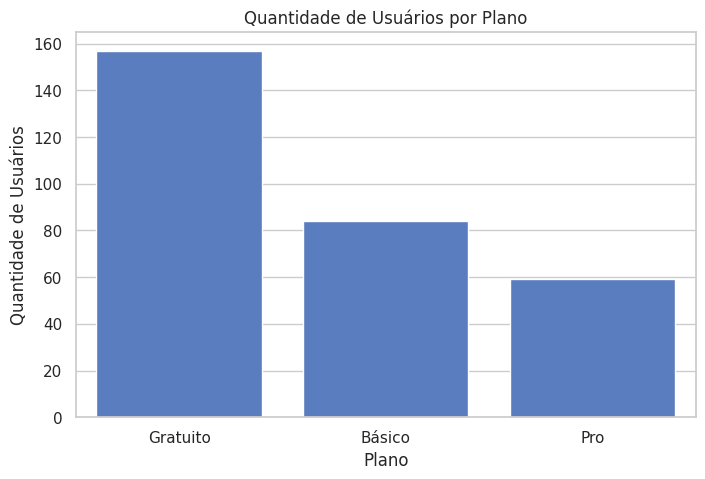
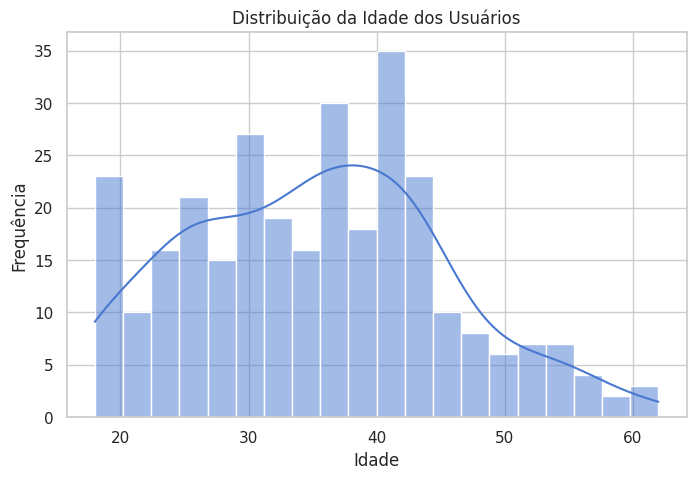
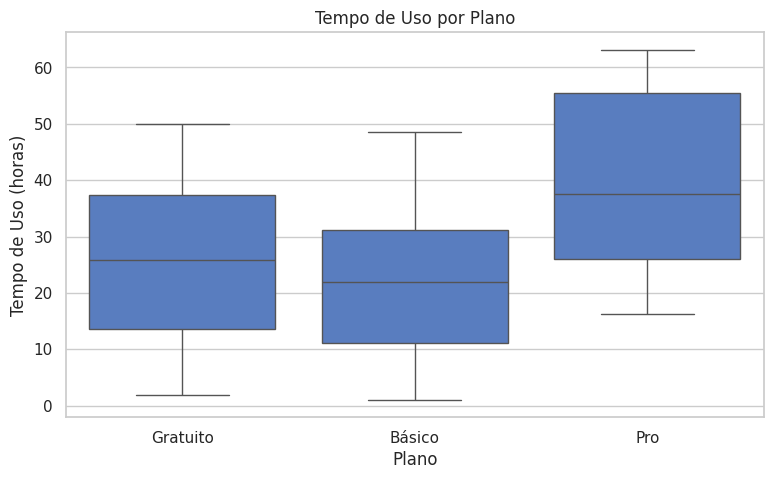
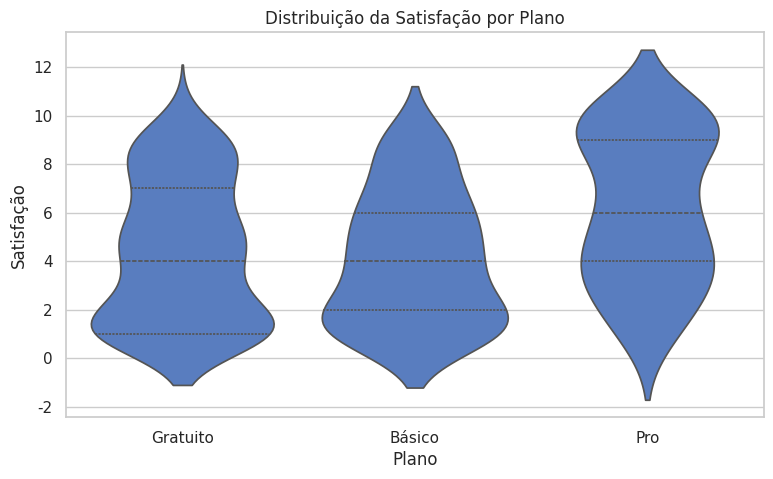
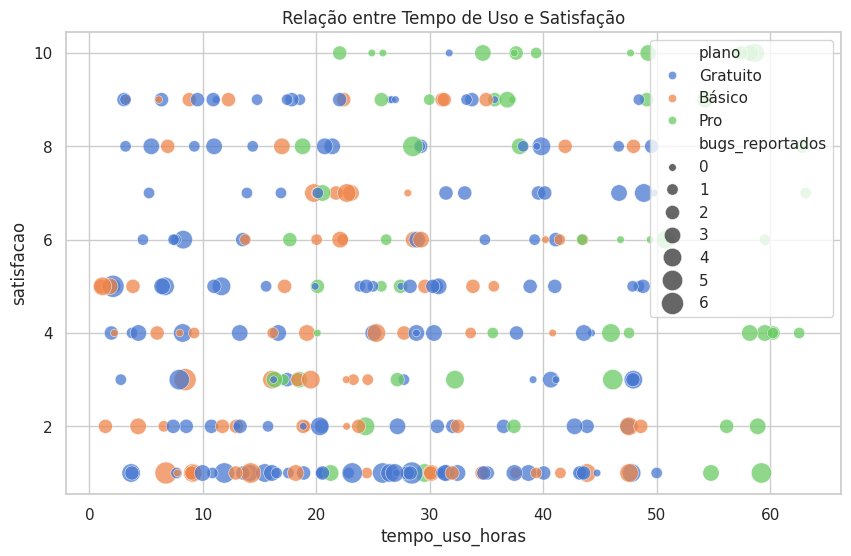
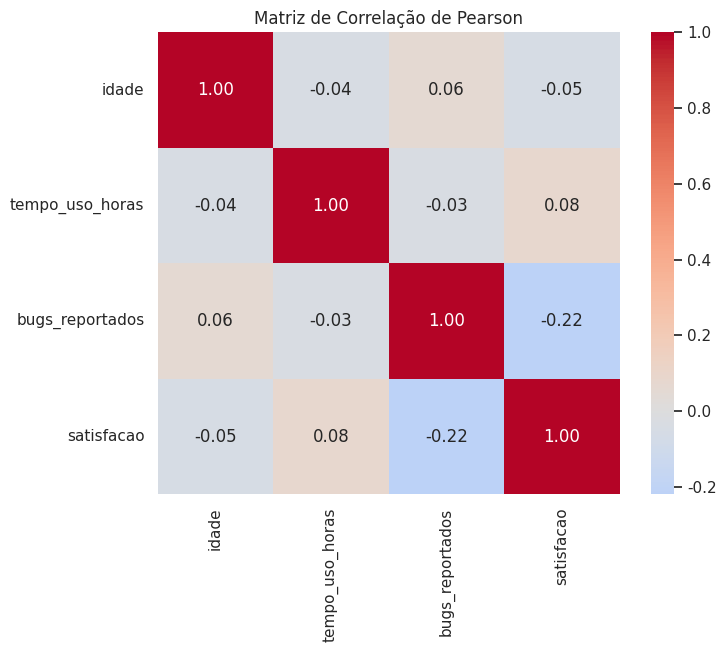
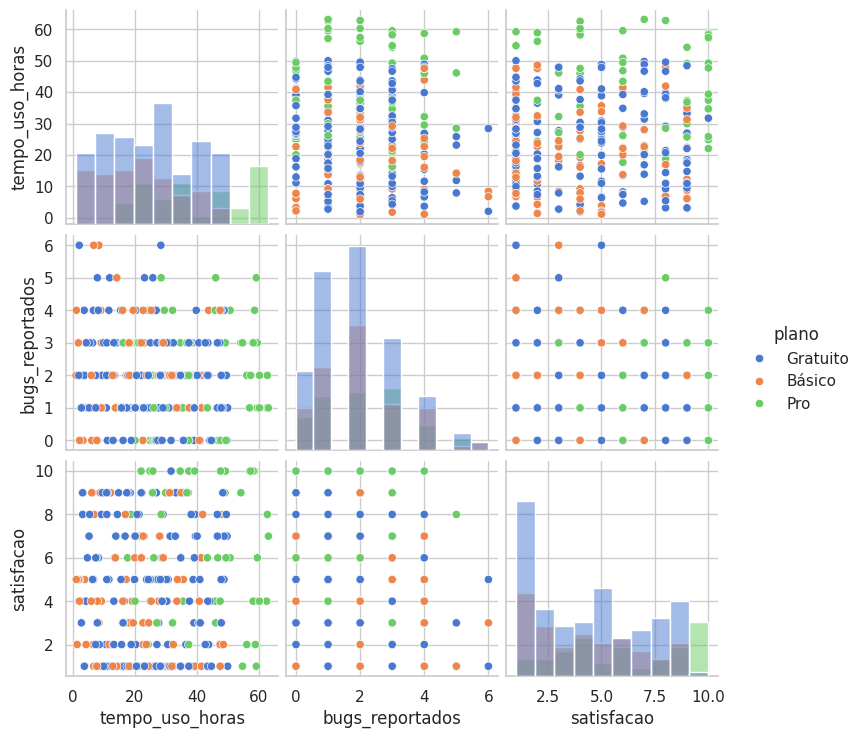

Write Python code to recreate these figures, in order.
import pandas as pd
import numpy as np
import matplotlib.pyplot as plt
import seaborn as sns

sns.set_theme(style="whitegrid", palette="muted")

np.random.seed(101)
n = 300

dados = {
    'idade': np.random.normal(35, 10, n).astype(int),
    'plano': np.random.choice(['Gratuito', 'Básico', 'Pro'], n, p=[0.5, 0.3, 0.2]),
    'tempo_uso_horas': np.random.uniform(1, 50, n),
    'bugs_reportados': np.random.poisson(2, n),
    'satisfacao': np.random.randint(1, 11, n)
}

df_sistema = pd.DataFrame(dados)

df_sistema.loc[df_sistema['plano'] == 'Pro', 'tempo_uso_horas'] += 15
df_sistema.loc[df_sistema['plano'] == 'Pro', 'satisfacao'] += 2
df_sistema['satisfacao'] = df_sistema['satisfacao'] - (df_sistema['bugs_reportados'] * 0.5)
df_sistema['satisfacao'] = df_sistema['satisfacao'].clip(1, 10).astype(int)
df_sistema['idade'] = df_sistema['idade'].clip(18, 70)

df_sistema.head()

ordem_planos = df_sistema['plano'].value_counts().index
plt.figure(figsize=(8, 5))
sns.countplot(data=df_sistema, x='plano', order=ordem_planos)
plt.title('Quantidade de Usuários por Plano')
plt.xlabel('Plano')
plt.ylabel('Quantidade de Usuários')
plt.show()

plt.figure(figsize=(8, 5))
sns.histplot(data=df_sistema, x='idade', bins=20, kde=True)
plt.title('Distribuição da Idade dos Usuários')
plt.xlabel('Idade')
plt.ylabel('Frequência')
plt.show()

plt.figure(figsize=(9, 5))
sns.boxplot(data=df_sistema, x='plano', y='tempo_uso_horas')
plt.title('Tempo de Uso por Plano')
plt.xlabel('Plano')
plt.ylabel('Tempo de Uso (horas)')
plt.show()

plt.figure(figsize=(9, 5))
sns.violinplot(data=df_sistema, x='plano', y='satisfacao', inner='quartile')
plt.title('Distribuição da Satisfação por Plano')
plt.xlabel('Plano')
plt.ylabel('Satisfação')
plt.show()

plt.figure(figsize=(10, 6))
sns.scatterplot(
    data=df_sistema,
    x='tempo_uso_horas',
    y='satisfacao',
    hue='plano',
    size='bugs_reportados',
    sizes=(30, 250),
    alpha=0.75,
)
plt.title('Relação entre Tempo de Uso e Satisfação')
plt.show()

variaveis_numericas = df_sistema.select_dtypes(include='number')
matriz_correlacao = variaveis_numericas.corr(method='pearson')

plt.figure(figsize=(8, 6))
sns.heatmap(
    matriz_correlacao,
    annot=True,
    fmt='.2f',
    cmap='coolwarm',
    center=0,
    square=True,
)
plt.title('Matriz de Correlação de Pearson')
plt.show()

matriz_correlacao

sns.pairplot(
    data=df_sistema,
    vars=['tempo_uso_horas', 'bugs_reportados', 'satisfacao'],
    hue='plano',
    diag_kind='hist',
)
plt.show()
